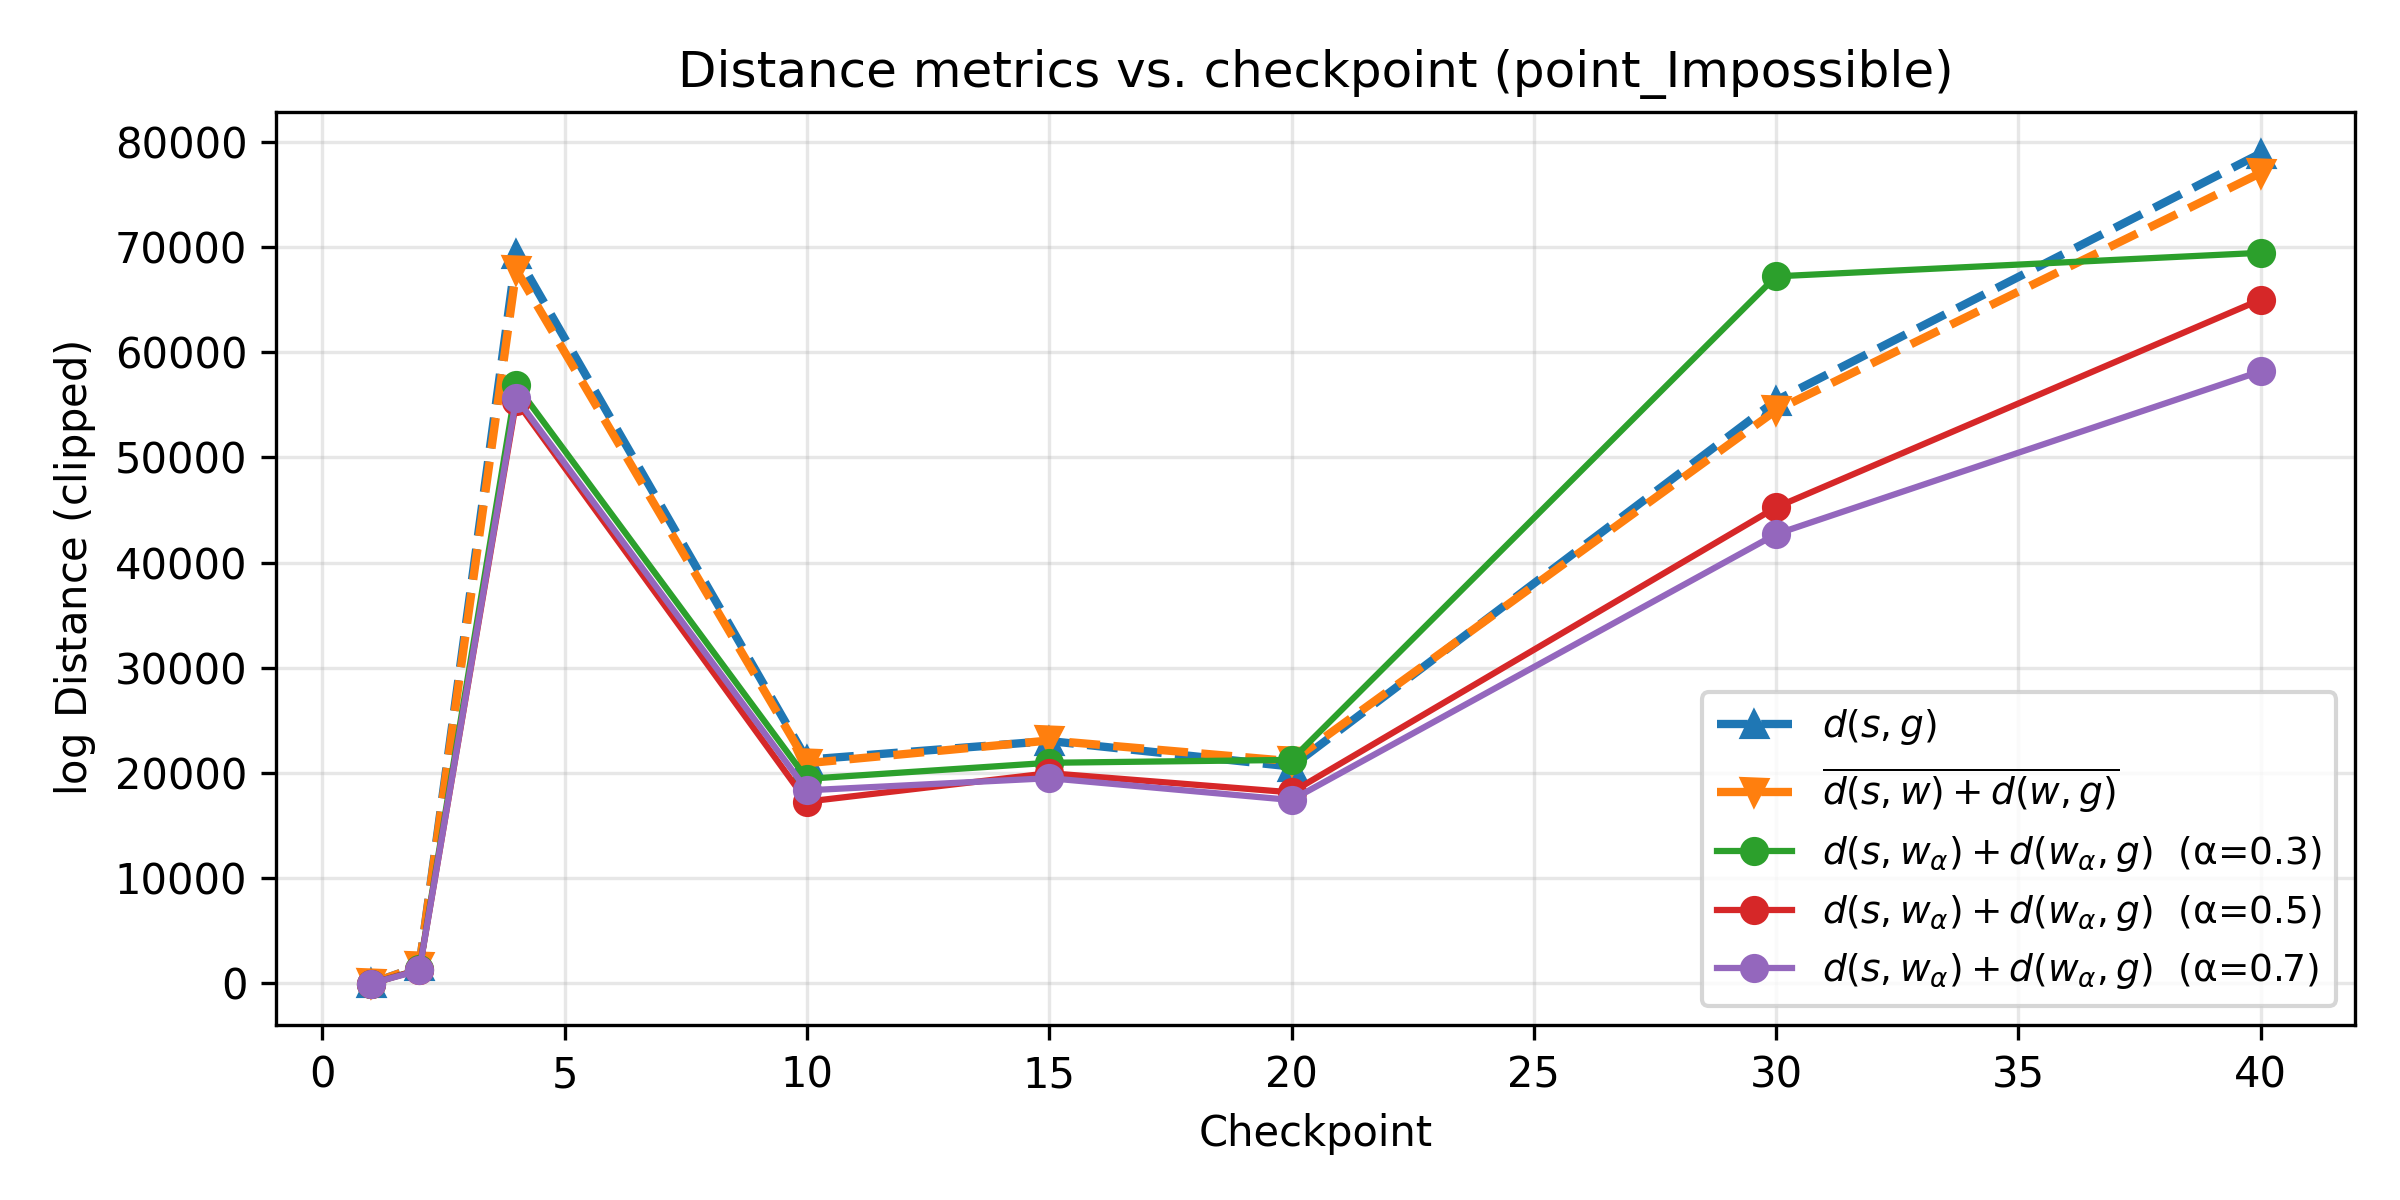

Data behind this chart, as committed beside it:
ckpt, alpha, w_i, w_j, d_sg, d_grid_avg, d_sum_alpha
1, 0.3, 0, 0, 5.606, -12.28, -31.39
1, 0.5, 1, 1, 5.606, -12.28, -31.74
1, 0.7, 2, 4, 5.606, -12.28, -19.38
2, 0.3, 0, 4, 1618, 1624, 1323
2, 0.5, 1, 8, 1618, 1624, 1305
2, 0.7, 0, 7, 1618, 1624, 1231
4, 0.3, 0, 4, 69323, 67813, 56878
4, 0.5, 1, 8, 69323, 67813, 55369
4, 0.7, 0, 7, 69323, 67813, 55655
10, 0.3, 0, 5, 21266, 20930, 19445
10, 0.5, 0, 6, 21266, 20930, 17278
10, 0.7, 0, 7, 21266, 20930, 18352
15, 0.3, 0, 5, 23040, 23090, 20970
15, 0.5, 0, 6, 23040, 23090, 19983
15, 0.7, 0, 7, 23040, 23090, 19505
20, 0.3, 0, 4, 20613, 21120, 21244
20, 0.5, 0, 6, 20613, 21120, 18158
20, 0.7, 0, 7, 20613, 21120, 17429
30, 0.3, 0, 5, 55412, 54484, 67219
30, 0.5, 0, 6, 55412, 54484, 45258
30, 0.7, 0, 7, 55412, 54484, 42706
40, 0.3, 0, 5, 78901, 77043, 69459
40, 0.5, 0, 6, 78901, 77043, 65001
40, 0.7, 0, 8, 78901, 77043, 58188
